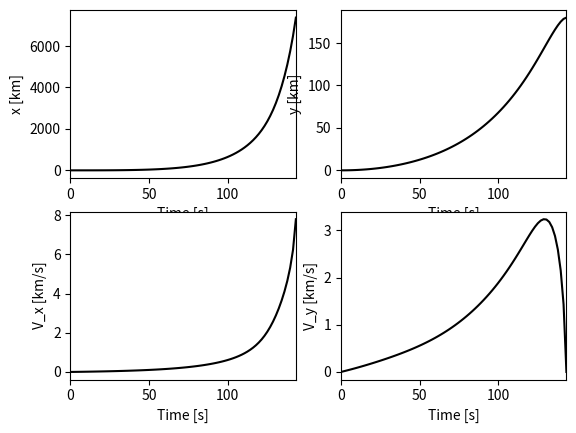
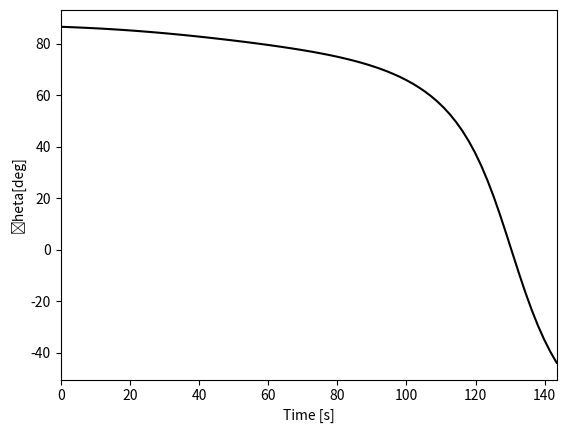
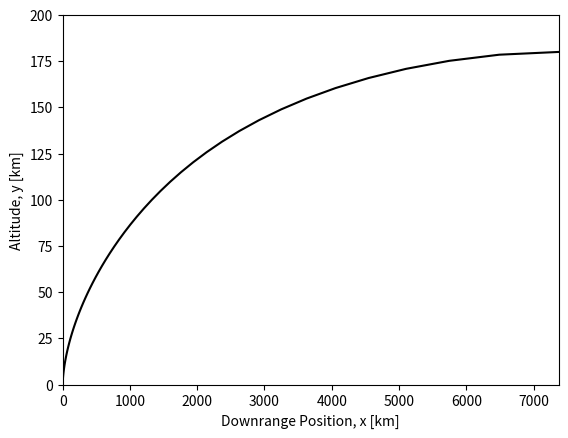

The matplotlib source for these figures, in order:
# Optimal Ascent Problem with MATLAB’s bvp4c
#
# by Jose J. Guzman, George E. Pollock and Peter J. Edelman
#
# This script uses MATLAB’s bvp4c to solve the problem of finding the
# optimal ascent trajectory for launch from a flat Earth to a 180 kilometer
# circular orbit with the inclusion of the effects from atmospheric drag
# and linearly time-varying mass.
# In addition to this script, we use two functions:
# one to provide the differential equations and another that gives the
# boundary conditions:
#
# This file: OptimalAscent.m
# State and Costate Equations: ascent_odes_tf.m
# Boundary Conditions: ascent_bcs_tf.m
#

import numpy as np
from scipy.integrate import solve_bvp
import matplotlib.pyplot as plt

# Define parameters of the problem
# pass these parameters to the DE and BC functions
h = 180000 # meters, final altitude (180 km circular orbit)
Vc = np.sqrt(3.9860044e5/(6378.14+h/1000))*1000 # m/s, Circular speed at 180 km
g_accel = 9.80665 # m/sˆ2, gravitational acceleration of Earth
f = 2.1e6 # N, thrust of the first stage of Titan II Rocket
h_scale = 8440 # m, atmospheric scale-height
beta = h/h_scale #[Nondim], constant used to reduce EOM equations
rhoref = 1.225 # kg/mˆ3, reference density
A = 7.069 # mˆ2, aerodynamic reference area (cross-sectional area)
#---------------------------------------------------------------------------
## Boundary Conditions
#---------------------------------------------------------------------------
# pass these BCs to the BC function
# Initial conditions
# Launch from zero altitude with zero initial velocity
# All Boundary Conditions are nondimensional
xbar0 = 0 # initial x-position
ybar0 = 0 # initial y-position
Vxbar0 = 0 # initial downrange velocity
Vybar0 = 0 # initial vertical velocity
# Final conditions
ybarf = h/h # final altitude
Vxbarf = Vc/Vc # final downrange velocity
Vybarf = 0 # final vertical velocity
## Parameters for the NO DRAG and CONSTANT MASS case
# Solve TPBVP without drag (C_D = 0) and constant mass (mdot = 0)
m0 = 60880 # kg, average mass of a Titan II Rocket
CD = 0 # Drag coefficient set to zero for no drag cases
mdot = 0 # kg/s, mass flow rate for the constant mass case
# eta - a constant composed of the reference density, coefficient
# of drag and the aerodynamic reference area. It is only used to simplify
# the drag expressions in the EOMs.
eta = rhoref*CD*A/2
#---------------------------------------------------------------------------
## Initial Guesses
#---------------------------------------------------------------------------
# initial time
t0 = 0
# list initial conditions in yinit, use zero if unknown
# guess for initial state and costate variables
yinit = np.array([ybar0, Vxbar0, Vybar0, 0, -1, 0], dtype=np.float64)
tf_guess = 700 # sec, initial guess for final time
# Because the final time is free, we must parameterize the problem by
# the unknown final time, tf. Create a nondimensional time vector,
# tau, with Nt linearly spaced elements. (tau = time/tf) We will pass the
# unknown final time to bvp4c as an unknown parameter and the code will
# attempt to solve for the actual final time as it solves our TPBVP.
# Nt is the number of points that the TPBVP will be discretized into. The
# larger Nt is, the more accurate your solution. However be aware that
# if Nt is too large, the solver may not be able to compute a solution
# using its algorithm.
Nt = 80
tau = np.linspace(0,1,Nt) # nondimensional time vector
# Create an initial guess of the solution using the MATLAB function
# bvpinit, which requires as inputs the (nondimensional) time vector,
# initial states (or guesses, as applicable), and the guess for the final
# time. The initial guess of the solution is stored in the structure
# solinit.
solinit = np.array([yinit for _ in range(Nt)]).T
#---------------------------------------------------------------------------
## Solution for the NO DRAG and CONSTANT MASS case
#---------------------------------------------------------------------------
def ascent_odes_tf(tau, X, p):
    # xbar = X[0]
    ybar = X[0]
    Vxbar = X[1]
    Vybar = X[2]
    lambda_2_bar = X[3]
    lambda_3_bar = X[4]
    lambda_4_bar = X[5]
    tf = p[0]
    m = m0 - abs(mdot)*tau*tf
    # xbardot = Vxbar*Vc/h
    ybardot = Vybar*Vc/h
    
    Vxbardot = np.zeros(len(tau))
    Vybardot = np.zeros(len(tau))
    lambda_2_bardot = np.zeros(len(tau))
    lambda_3_bardot = np.zeros(len(tau))
    lambda_4_bardot = np.zeros(len(tau))
    for i in range(len(tau)):
        # xbar = X[0, i]
        ybar = X[0, i]
        Vxbar = X[1, i]
        Vybar = X[2, i]
        lambda_2_bar = X[3, i]
        lambda_3_bar = X[4, i]
        lambda_4_bar = X[5, i]
        m = m0 - abs(mdot)*tau[i]*tf
        Vxbardot[i] = (f/Vc*(-lambda_3_bar/np.sqrt(lambda_3_bar**2 + lambda_4_bar**2)) \
            - eta*np.exp(-ybar*beta)*Vxbar*np.sqrt(Vxbar**2 + Vybar**2)*Vc)/m
        Vybardot[i] = (f/Vc*(-lambda_4_bar/np.sqrt(lambda_3_bar**2 + lambda_4_bar**2)) \
            - eta*np.exp(-ybar*beta)*Vybar*np.sqrt(Vxbar**2 + Vybar**2)*Vc)/m - g_accel/Vc
        if np.sqrt(Vxbar**2 + Vybar**2) == 0:
            lambda_2_bardot[i] = 0
            lambda_3_bardot[i] = 0
            lambda_4_bardot[i] = -lambda_2_bar*Vc/h
        else:
            lambda_2_bardot[i] = \
                -(lambda_3_bar*Vxbar+lambda_4_bar*Vybar)*eta*beta*np.exp(-ybar*beta)*np.sqrt(Vxbar**2+Vybar**2)*Vc/m
            lambda_3_bardot[i] = eta*np.exp(-ybar*beta)*Vc*(lambda_3_bar*(2*Vxbar**2+Vybar**2) \
                + lambda_4_bar*Vxbar*Vybar)/np.sqrt(Vxbar**2+Vybar**2)/m
            lambda_4_bardot[i] = -lambda_2_bar*Vc/h+eta*np.exp(-ybar*beta)*Vc*(lambda_4_bar*(Vxbar**2
                + 2*Vybar**2) \
                + lambda_3_bar*Vxbar*Vybar)/np.sqrt(Vxbar**2+Vybar**2)/m

    dX_dtau = tf * np.array([ybardot, Vxbardot, Vybardot, lambda_2_bardot, lambda_3_bardot, lambda_4_bardot])
    return dX_dtau

def ascent_bcs_tf(ya, yb, p):
    # xbari = ya[0]  # use i instead of 0 to distinguish from desired initial
    ybari = ya[0]
    Vxbari = ya[1]
    Vybari = ya[2]
    lambda_2_bari = ya[3]
    lambda_3_bari = ya[4]
    lambda_4_bari = ya[5]
    # xbarff = yb[0]  # use two f's to distinguish from the desired final
    ybarff = yb[0]
    Vxbarff = yb[1]
    Vybarff = yb[2]
    lambda_2_barff = yb[3]
    lambda_3_barff = yb[4]
    lambda_4_barff = yb[5]
    tf = p[0]
    mf = m0 - abs(mdot)*tf
    Hf = (-np.sqrt(lambda_3_barff**2+lambda_4_barff**2)*f/mf/Vc 
            -(lambda_3_barff*Vxbarff)*eta*np.exp(-beta)*np.sqrt(Vxbarff**2)*Vc/mf-lambda_4_barff*g_accel/Vc)*tf + 1
    PSI = np.array([
        # xbari - xbar0,
        ybari - ybar0,
        Vxbari - Vxbar0,
        Vybari - Vybar0,
        ybarff - ybarf,
        Vxbarff - Vxbarf,
        Vybarff - Vybarf,
        Hf
    ])
    return PSI

def Jacobian(tau, X, p):
    pass
    


# Call bvp4c to solve the TPBVP. Point the solver to the functions
# containing the differential equations and the boundary conditions and
# provide it with the initial guess of the solution.
# sol = bvp4c(@ascent_odes_tf, @ascent_bcs_tf, solinit);
sol = solve_bvp(ascent_odes_tf, ascent_bcs_tf, tau, solinit, np.array([tf_guess]), verbose=2)
# Extract the final time from the solution:
tf = sol.p[0]
# Evaluate the solution at all times in the nondimensional time vector tau
# and store the state variables in the matrix Z.
Z = sol.sol(tau)
# Convert back to dimensional time for plotting
time = t0 + tau * (tf-t0)
# Extract the solution for each state variable from the matrix Z and
# convert them back into dimensional units by multiplying each by their
# respective scaling constants.
# x_sol = Z[0,:]*h/1000
y_sol = Z[0,:]*h/1000
vx_sol = Z[1,:]*Vc/1000
vy_sol = Z[2,:]*Vc/1000
lambda2_bar_sol = Z[3,:]
lambda3_bar_sol = Z[4,:]
lambda4_bar_sol = Z[5,:]
## Parameters for VARYING MASS and NO DRAG case
m0 = 117020; # Initial mass of Titan II rocket (kg)
mdot = (117020-4760)/139; # Mass flow rate (kg/s)
delta_tf = 115; # Amount subtracted from final time of constant mass
# case
#---------------------------------------------------------------------------
## Solution for the VARYING MASS and NO DRAG case
#---------------------------------------------------------------------------
# Copy initial guess for the drag solution into a new structure named
# solinit_mass
solinit_mass = Z
# Save the time histories of the 7 state and costate variables from the NO
# DRAG, CONSTANT MASS solution in the structure of the initial guess for
# the VARYING MASS, NO DRAG case
# solinit_mass.y = Z
# Save the final time of the NO DRAG, CONSTANT MASS solution and use it as
# the guess for the final time for the VARYING MASS, NO DRAG case. Also
# subtract delta_tf from this guess as described before
# solinit_mass.parameters(1) = tf-delta_tf
# Run bvp4c for the VARYING MASS, NO DRAG
sol_mass = solve_bvp(ascent_odes_tf,ascent_bcs_tf,tau, solinit_mass, np.array([tf-delta_tf]), verbose=2)
# Evaluate the solution at all times in the nondimensional time vector tau
# and store the state variables in the matrix Z_mass.
Z_mass = sol_mass.sol(tau)
# Extract the final time from the solution with VARYING MASS, NO DRAG:
tf_mass = sol_mass.p[0]
# Convert back to dimensional time for plotting
time_mass = t0+tau*(tf_mass-t0)
# Extract the solution for each state variable from the matrix Z_mass and
# convert them back into dimensional units by multiplying each by their
# respective scaling constants.
# x_sol_mass = Z_mass[0,:]*h/1000
y_sol_mass = Z_mass[0,:]*h/1000
vx_sol_mass = Z_mass[1,:]*Vc/1000
vy_sol_mass = Z_mass[2,:]*Vc/1000
lambda2_bar_sol_mass = Z_mass[3,:]
lambda3_bar_sol_mass = Z_mass[4,:]
lambda4_bar_sol_mass = Z_mass[5,:]
## Parameters for the VARYING MASS AND DRAG case
CD = .5; # Drag coefficient
eta = rhoref*CD*A/2; # Update eta, since CD is now nonzero
#---------------------------------------------------------------------------
## Solution for the VARYING MASS AND DRAG case
#---------------------------------------------------------------------------
# Copy initial guess for the VARYING MASS AND DRAG solution into a new
# structure named solinit_mass_drag
solinit_mass_drag = Z_mass
# Save the time histories of the 7 state and costate variables from the
# VARYING MASS, NO DRAG solution in the structure of the initial guess for
# the VARYING MASS AND DRAG case
# solinit_mass_drag.y = Z_mass
# Save the final time of the VARYING MASS, NO DRAG solution and use it as
# the guess for the final time for the VARYING MASS AND DRAG case
# solinit_mass_drag.parameters(1) = tf_mass
# Run bvp4c for the drag case
sol_mass_drag = solve_bvp(ascent_odes_tf,ascent_bcs_tf, tau, solinit_mass_drag, np.array([tf_mass]), verbose=2)
# Evaluate the solution at all times in the nondimensional time vector tau
# and store the state variables in the matrix Z_mass_drag.
Z_mass_drag = sol_mass_drag.sol(tau)
# Extract the final time from the solution:
tf_mass_drag = sol_mass_drag.p[0]
# Convert back to dimensional time for plotting
time_mass_drag = t0+tau*(tf_mass_drag-t0)
# Extract the solution for each state variable from the matrix Z_mass_drag
# and convert them back into dimensional units by multiplying each by their
# respective scaling constants.
# x_sol_mass_drag = Z_mass_drag[0,:]*h/1000
y_sol_mass_drag = Z_mass_drag[0,:]*h/1000
vx_sol_mass_drag = Z_mass_drag[1,:]*Vc/1000
vy_sol_mass_drag = Z_mass_drag[2,:]*Vc/1000
lambda2_bar_sol_mass_drag = Z_mass_drag[3,:]
lambda3_bar_sol_mass_drag = Z_mass_drag[4,:]
lambda4_bar_sol_mass_drag = Z_mass_drag[5,:]
# Numerically integrate x since it only depends on Vx
x_sol_mass_drag = [sum(vx_sol_mass_drag[:i] * time_mass_drag[:i]) for i in range(len(time_mass_drag))]
## Plot the solutions
fig = plt.figure()
ax = fig.add_subplot(221)
ax.plot(time_mass_drag, x_sol_mass_drag,'k')
ax.set_xlabel('Time [s]')
ax.set_ylabel('x [km]')
ax.set_xlim(t0, tf_mass_drag)
ax = fig.add_subplot(222)
ax.plot(time_mass_drag,y_sol_mass_drag,'k')
ax.set_xlabel('Time [s]')
ax.set_ylabel('y [km]')
ax.set_xlim(t0, tf_mass_drag)
ax = fig.add_subplot(223)
ax.plot(time_mass_drag,vx_sol_mass_drag,'k')
ax.set_xlabel('Time [s]')
ax.set_ylabel('V_x [km/s]')
ax.set_xlim(t0, tf_mass_drag)
ax = fig.add_subplot(224)
ax.plot(time_mass_drag,vy_sol_mass_drag,'k')
ax.set_xlabel('Time [s]')
ax.set_ylabel('V_y [km/s]')
ax.set_xlim(t0, tf_mass_drag)

fig = plt.figure()
plt.plot(time_mass_drag, np.rad2deg(np.arctan(lambda4_bar_sol_mass_drag / lambda3_bar_sol_mass_drag)),'k')
plt.xlabel('Time [s]')
plt.ylabel('\theta[deg]')
plt.xlim(t0, tf_mass_drag)

fig = plt.figure()
plt.plot(x_sol_mass_drag,y_sol_mass_drag,'k')
plt.xlabel('Downrange Position, x [km]')
plt.ylabel('Altitude, y [km]')
plt.xlim(x_sol_mass_drag[0], x_sol_mass_drag[-1])
plt.ylim(0, 200)
